Dataset: raw (GitHub, nurkal022/bottleDetect). Classes: cork mismatch, good bottle, label missing, shape mismatch.

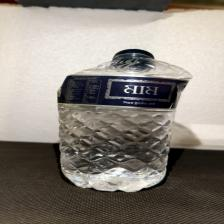
Label: shape mismatch

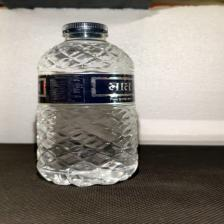
Label: good bottle

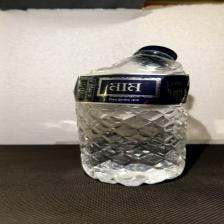
Label: shape mismatch

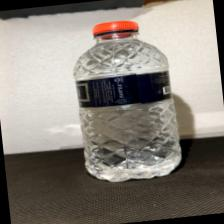
Label: cork mismatch

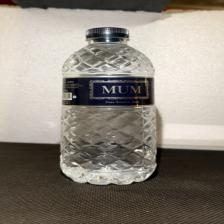
Label: good bottle

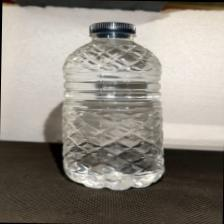
Label: label missing
